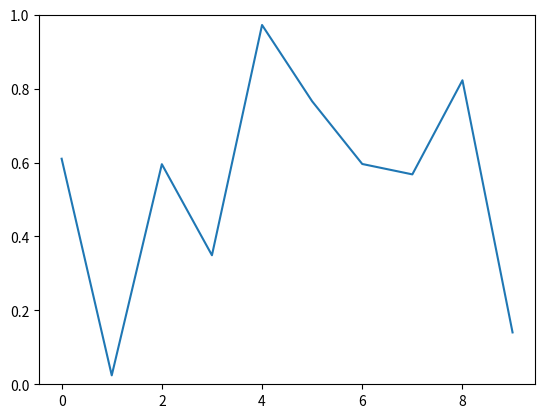

Recreate this plot in Python.
import numpy as np
import matplotlib.pyplot as plt
import matplotlib.animation as animation


fig, ax = plt.subplots()
line, = ax.plot(np.random.rand(10))
ax.set_ylim(0, 1)


def update(data):
    line.set_ydata(data)
    return line,


def data_gen():
    while True:
        yield np.random.rand(10)

ani = animation.FuncAnimation(fig, update, data_gen, interval=100)
plt.show()
